The GitHub repository Ericdroush/Tax_Sale contains a labelled image folder "data" with 4 categories: county view, map view, map wide view, street view. Examples follow, each with its label.

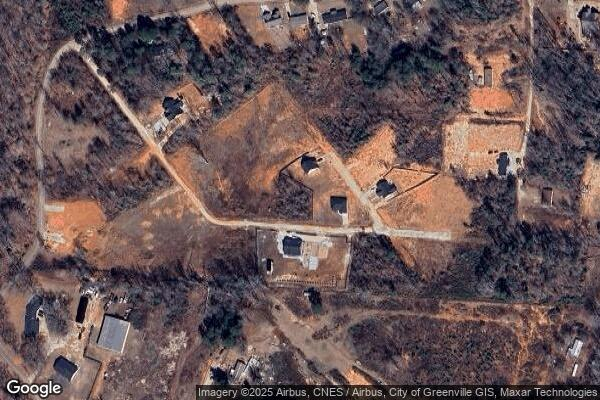
Label: map wide view

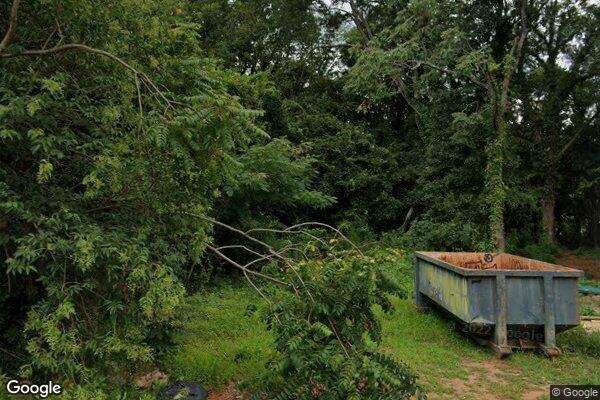
Label: street view

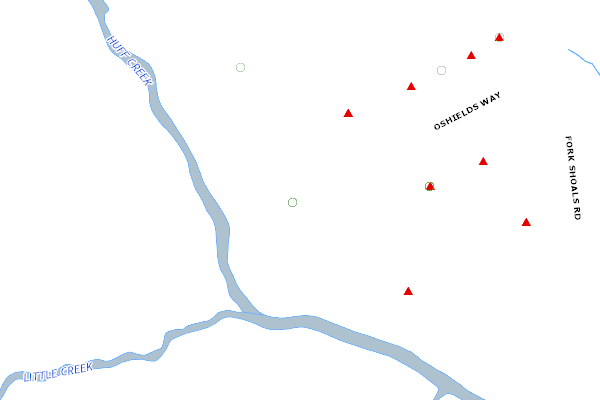
Label: county view

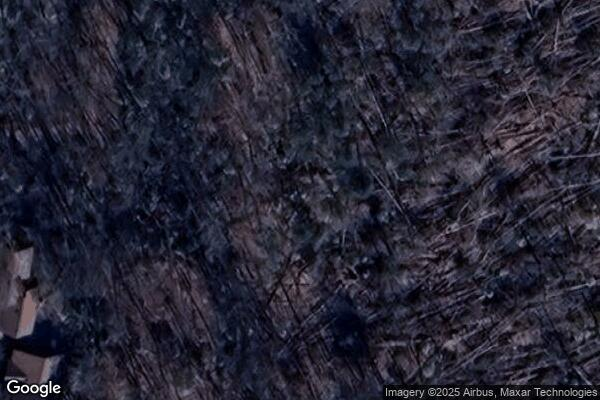
Label: map view

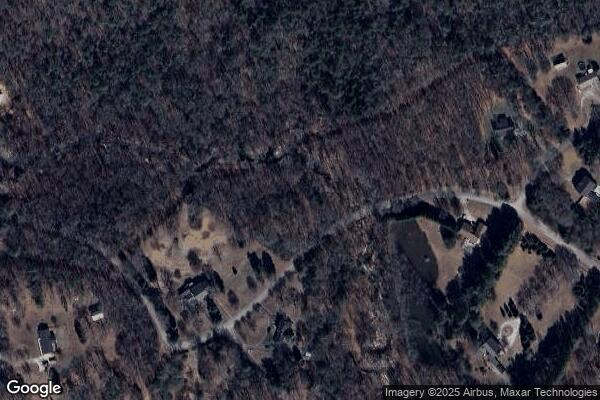
Label: map wide view

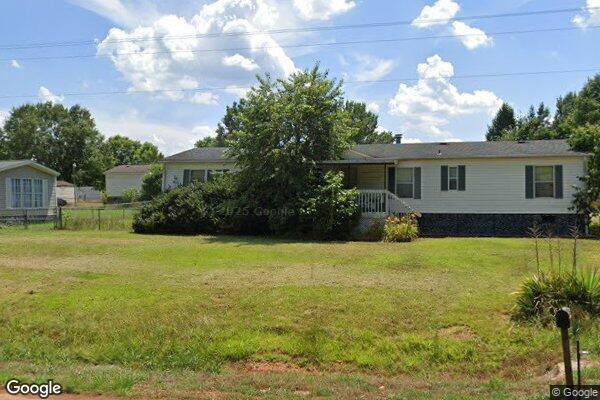
Label: street view
